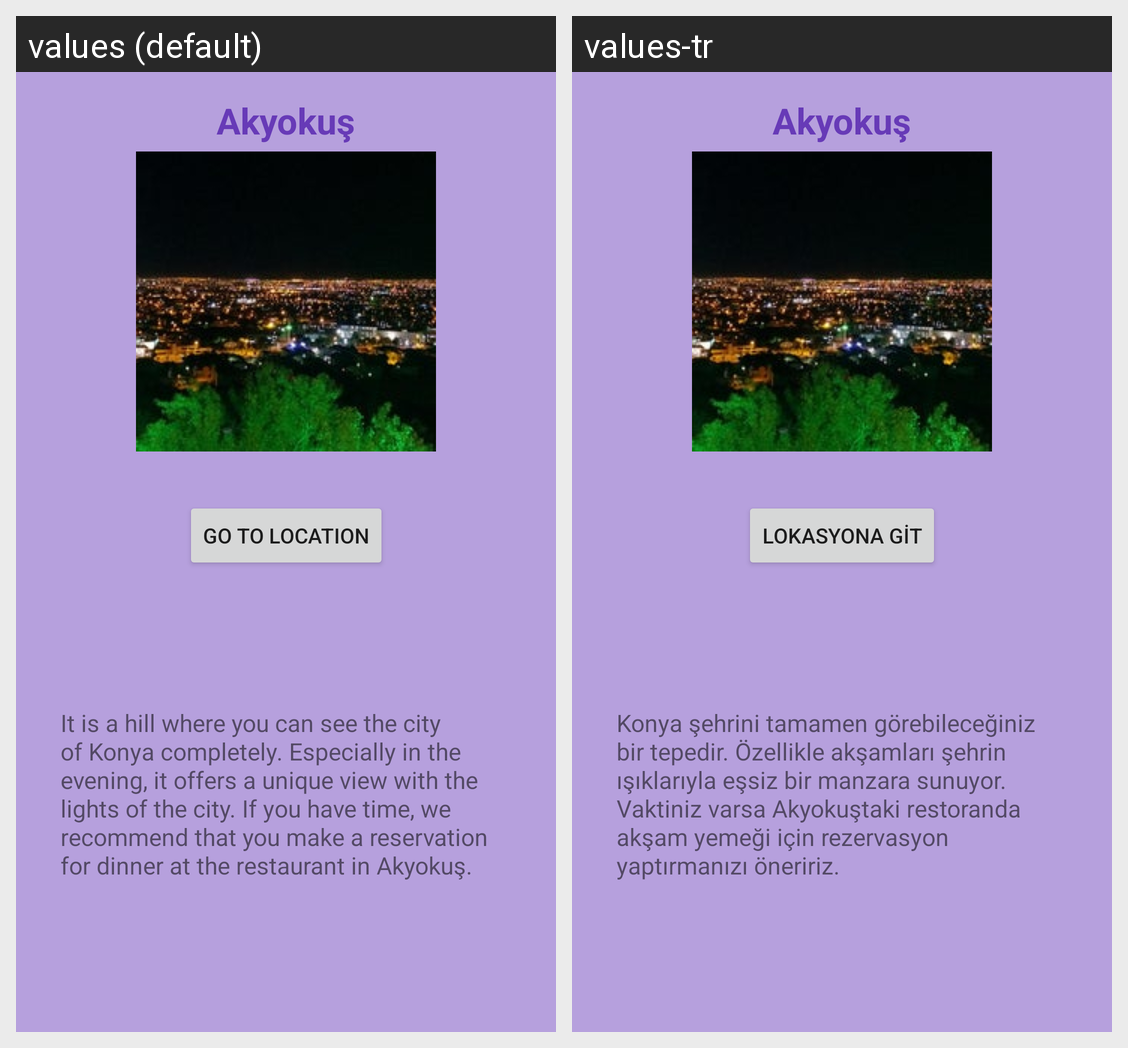

Here is an Android app screen in its default locale and in the app's own translations. Write out the translated-string differences for the strings that appear on this screen.
Android screen res/layout/activity_akyokus.xml rendered under 2 locales, left to right: values (default), values-tr. Device: Nexus 5 (rendered at 1080×1920; each locale shown at half size, 540×960, under a caption strip naming it); theme Theme.Anim.
Strings drawn on this screen, with the default value and each locale's value (text and hints the layout hard-codes, and strings that could not be matched under every locale, appear in the picture but are not listed):

button
  values: GO TO LOCATION
  values-tr: Lokasyona git

akyokus
  values: It is a hill where you can see the city of Konya completely. Especially in the evening, it offers a unique view with the lights of the city. If you have time, we recommend that you make a reservation for dinner at the restaurant in Akyokuş.
  values-tr: Konya şehrini tamamen görebileceğiniz bir tepedir. Özellikle akşamları şehrin ışıklarıyla eşsiz bir manzara sunuyor. Vaktiniz varsa Akyokuştaki restoranda akşam yemeği için rezervasyon yaptırmanızı öneririz.
